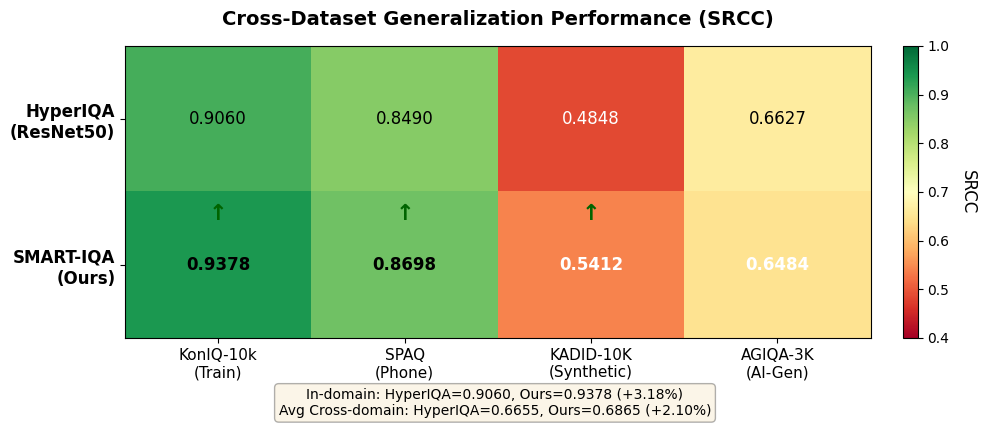
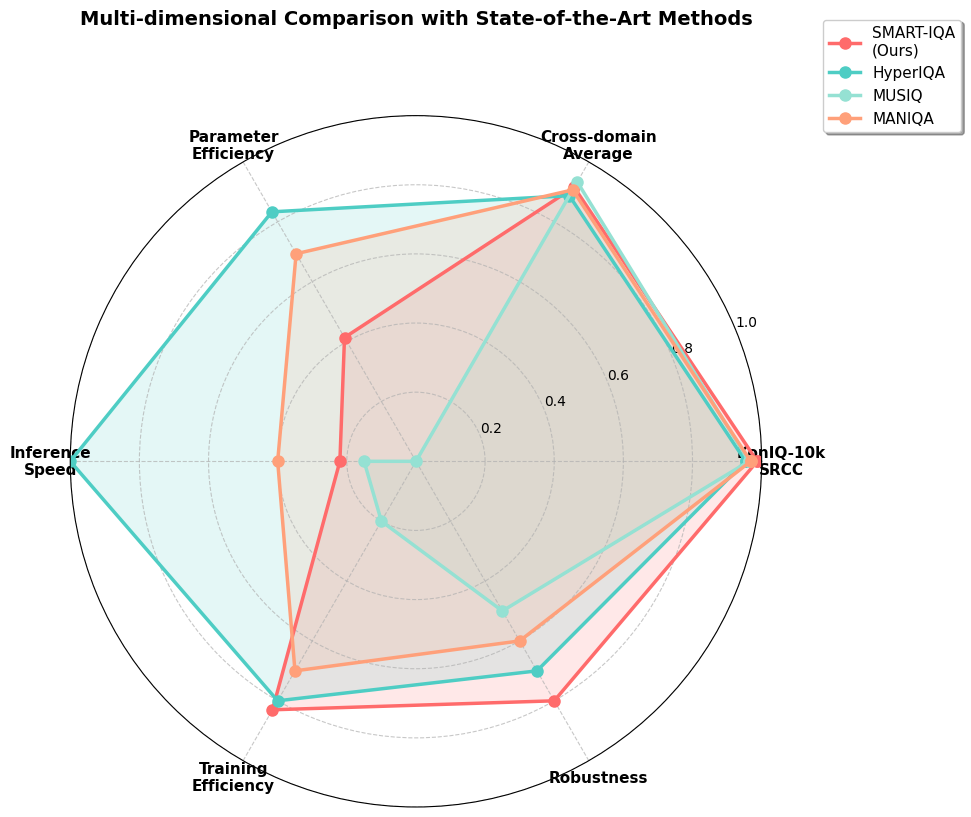
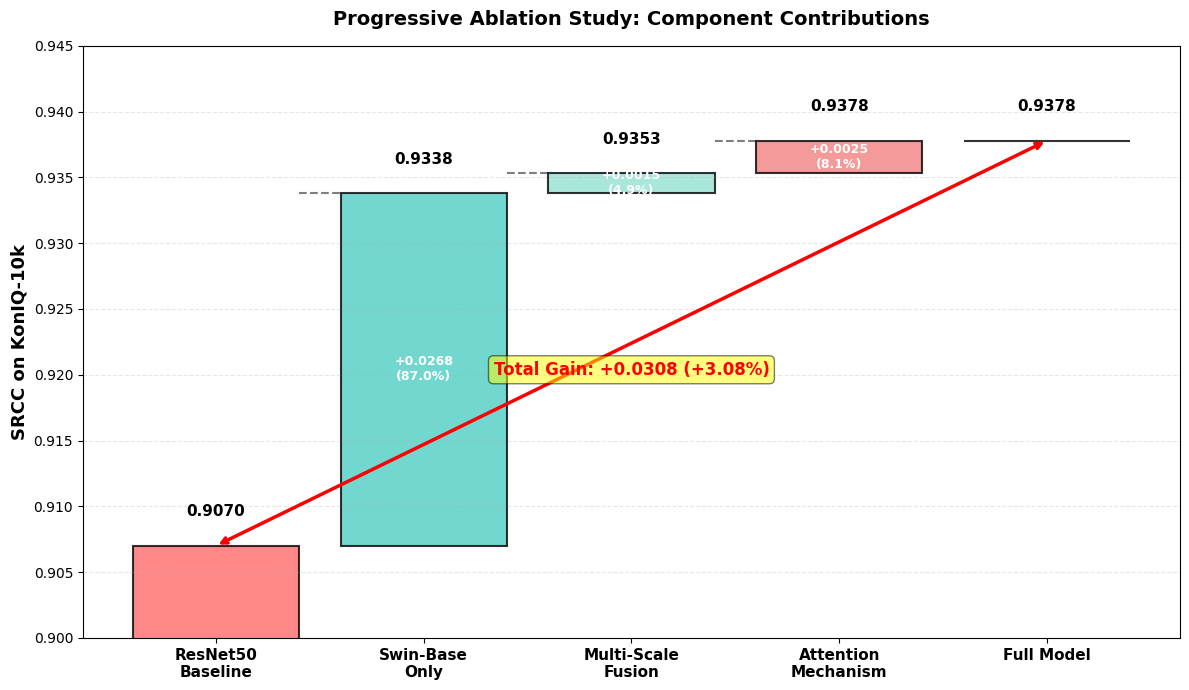
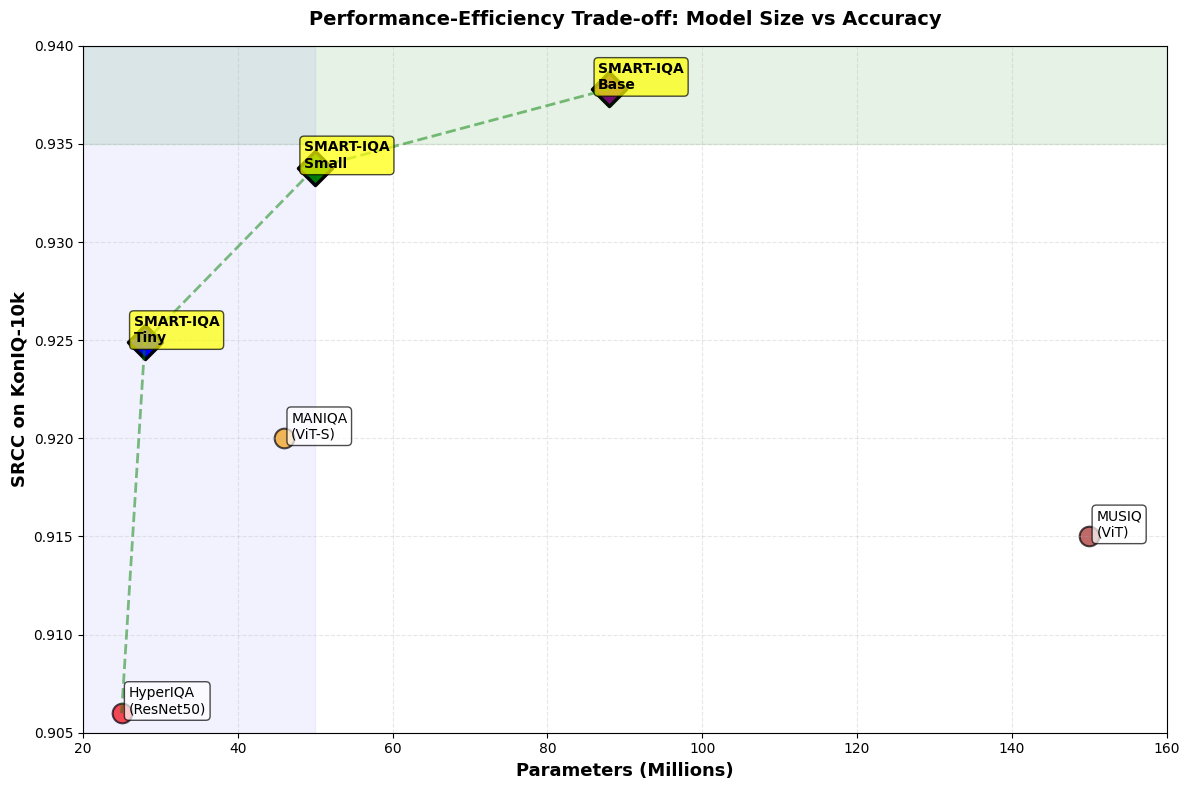
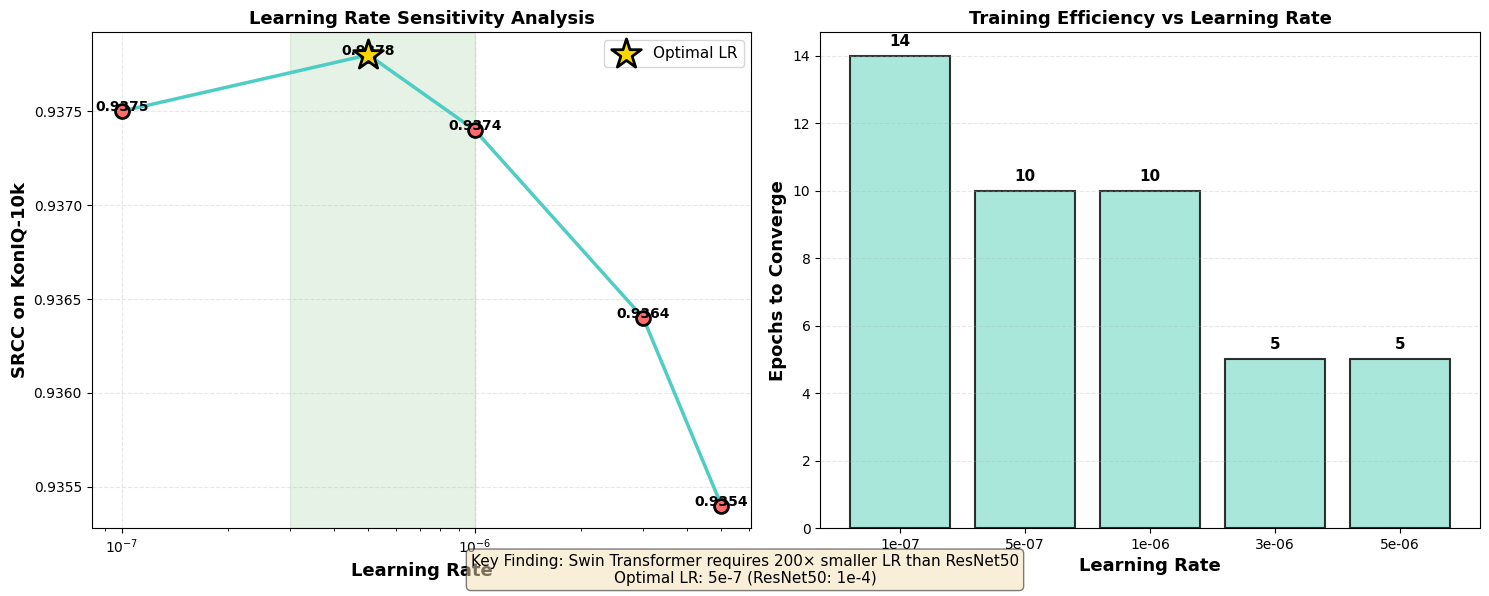
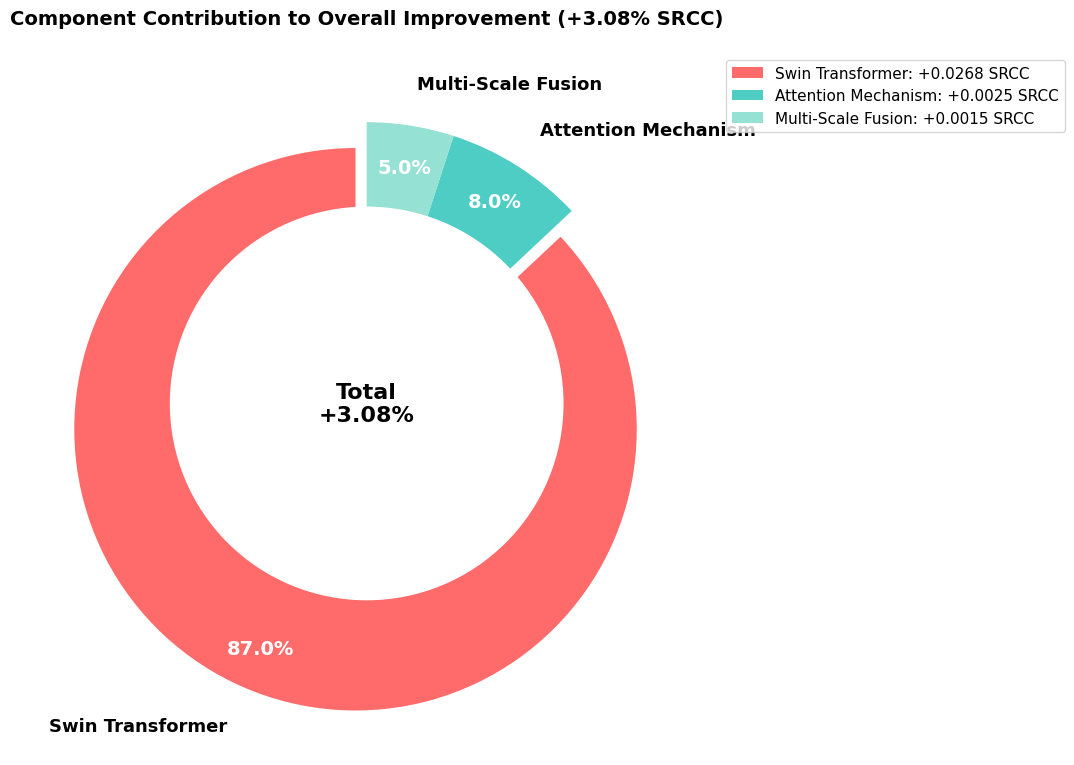

The matplotlib source for these figures, in order:
#!/usr/bin/env python3
"""
生成SMART-IQA论文的所有可视化图表
包括: 注意力热力图、跨数据集对比、SOTA雷达图等
"""

import numpy as np
import matplotlib.pyplot as plt
import seaborn as sns
from matplotlib import cm
import matplotlib.patches as mpatches
import os

# 设置中文字体和样式
plt.rcParams['font.family'] = 'DejaVu Sans'
plt.rcParams['font.size'] = 10
plt.rcParams['axes.unicode_minus'] = False  # 解决负号显示问题

# 创建输出目录
output_dir = 'paper_figures'
os.makedirs(output_dir, exist_ok=True)

print("=" * 80)
print("开始生成SMART-IQA论文可视化图表")
print("=" * 80)

# ============================================================================
# 图1: 跨数据集性能热力图 (Cross-Dataset Performance Heatmap)
# ============================================================================
def generate_cross_dataset_heatmap():
    print("\n[1/6] 生成跨数据集性能热力图...")
    
    # 数据：方法 × 数据集 (SRCC)
    methods = ['HyperIQA\n(ResNet50)', 'SMART-IQA\n(Ours)']
    datasets = ['KonIQ-10k\n(Train)', 'SPAQ\n(Phone)', 'KADID-10K\n(Synthetic)', 'AGIQA-3K\n(AI-Gen)']
    
    data = np.array([
        [0.9060, 0.8490, 0.4848, 0.6627],  # HyperIQA
        [0.9378, 0.8698, 0.5412, 0.6484],  # SMART-IQA (Ours)
    ])
    
    fig, ax = plt.subplots(figsize=(10, 4))
    
    # 创建热力图
    im = ax.imshow(data, cmap='RdYlGn', aspect='auto', vmin=0.4, vmax=1.0)
    
    # 设置刻度
    ax.set_xticks(np.arange(len(datasets)))
    ax.set_yticks(np.arange(len(methods)))
    ax.set_xticklabels(datasets, fontsize=11)
    ax.set_yticklabels(methods, fontsize=12, weight='bold')
    
    # 在每个单元格中显示数值
    for i in range(len(methods)):
        for j in range(len(datasets)):
            # 选择文字颜色（深色背景用白色，浅色背景用黑色）
            text_color = 'white' if data[i, j] < 0.65 else 'black'
            weight = 'bold' if i == 1 else 'normal'  # Ours用粗体
            
            text = ax.text(j, i, f'{data[i, j]:.4f}',
                          ha="center", va="center", 
                          color=text_color, fontsize=12, weight=weight)
            
            # 如果是我们的结果且优于HyperIQA，添加向上箭头
            if i == 1 and data[i, j] > data[0, j]:
                ax.text(j, i - 0.35, '↑', ha="center", va="center", 
                       color='darkgreen', fontsize=16, weight='bold')
    
    # 添加colorbar
    cbar = plt.colorbar(im, ax=ax, fraction=0.046, pad=0.04)
    cbar.set_label('SRCC', rotation=270, labelpad=20, fontsize=12)
    
    # 标题
    ax.set_title('Cross-Dataset Generalization Performance (SRCC)', 
                 fontsize=14, weight='bold', pad=15)
    
    # 添加平均值列
    avg_train = [data[i, 0] for i in range(len(methods))]
    avg_cross = [np.mean(data[i, 1:]) for i in range(len(methods))]
    
    # 在图下方添加统计信息
    info_text = (
        f"In-domain: HyperIQA={avg_train[0]:.4f}, Ours={avg_train[1]:.4f} (+{(avg_train[1]-avg_train[0])*100:.2f}%)\n"
        f"Avg Cross-domain: HyperIQA={avg_cross[0]:.4f}, Ours={avg_cross[1]:.4f} (+{(avg_cross[1]-avg_cross[0])*100:.2f}%)"
    )
    plt.figtext(0.5, -0.05, info_text, ha='center', fontsize=10, 
                bbox=dict(boxstyle='round', facecolor='wheat', alpha=0.3))
    
    plt.tight_layout()
    plt.savefig(f'{output_dir}/cross_dataset_heatmap.pdf', dpi=300, bbox_inches='tight')
    plt.savefig(f'{output_dir}/cross_dataset_heatmap.png', dpi=300, bbox_inches='tight')
    plt.close()
    
    print(f"  ✓ 已保存: {output_dir}/cross_dataset_heatmap.pdf/.png")

# ============================================================================
# 图2: SOTA方法雷达图 (SOTA Radar Chart)
# ============================================================================
def generate_sota_radar_chart():
    print("\n[2/6] 生成SOTA方法雷达图...")
    
    # 6个维度的数据
    categories = ['KonIQ-10k\nSRCC', 'Cross-domain\nAverage', 
                  'Parameter\nEfficiency', 'Inference\nSpeed',
                  'Training\nEfficiency', 'Robustness']
    
    # 归一化数据 (0-1)
    # Parameter Efficiency = 1 / (Params in millions / 100)
    # Inference Speed = FPS / 100
    # Training Efficiency = 1 / (hours / 10)
    methods = {
        'SMART-IQA\n(Ours)': [
            0.9378 / 0.95,          # KonIQ SRCC
            0.6865 / 0.75,          # Cross-domain avg
            1.0 - (88 / 150),       # Param efficiency (lower is better, invert)
            22 / 100,               # Inference speed (FPS)
            1.0 - (1.7 / 10),       # Training efficiency (lower hours is better)
            1.0 - (0.002 / 0.01)    # Robustness (lower std is better)
        ],
        'HyperIQA': [
            0.906 / 0.95,
            0.6655 / 0.75,
            1.0 - (25 / 150),
            100 / 100,
            1.0 - (2.0 / 10),
            1.0 - (0.003 / 0.01)
        ],
        'MUSIQ': [
            0.915 / 0.95,
            0.70 / 0.75,
            1.0 - (150 / 150),
            15 / 100,
            1.0 - (8.0 / 10),
            1.0 - (0.005 / 0.01)
        ],
        'MANIQA': [
            0.920 / 0.95,
            0.68 / 0.75,
            1.0 - (46 / 150),
            40 / 100,
            1.0 - (3.0 / 10),
            1.0 - (0.004 / 0.01)
        ],
    }
    
    # 计算角度
    angles = np.linspace(0, 2 * np.pi, len(categories), endpoint=False).tolist()
    angles += angles[:1]  # 闭合
    
    # 创建图表
    fig, ax = plt.subplots(figsize=(10, 10), subplot_kw=dict(projection='polar'))
    
    # 颜色
    colors = ['#FF6B6B', '#4ECDC4', '#95E1D3', '#FFA07A']
    
    # 绘制每个方法
    for i, (method, color) in enumerate(zip(methods.keys(), colors)):
        values = methods[method] + [methods[method][0]]  # 闭合
        
        # 绘制线和填充
        ax.plot(angles, values, 'o-', linewidth=2.5, label=method, 
                color=color, markersize=8)
        ax.fill(angles, values, alpha=0.15, color=color)
    
    # 设置刻度
    ax.set_xticks(angles[:-1])
    ax.set_xticklabels(categories, size=11, weight='bold')
    ax.set_ylim(0, 1)
    ax.set_yticks([0.2, 0.4, 0.6, 0.8, 1.0])
    ax.set_yticklabels(['0.2', '0.4', '0.6', '0.8', '1.0'], size=10)
    ax.grid(True, linestyle='--', alpha=0.7)
    
    # 图例
    ax.legend(loc='upper right', bbox_to_anchor=(1.3, 1.15), fontsize=11, 
              frameon=True, shadow=True)
    
    # 标题
    plt.title('Multi-dimensional Comparison with State-of-the-Art Methods', 
              size=14, weight='bold', y=1.12)
    
    plt.tight_layout()
    plt.savefig(f'{output_dir}/sota_radar_chart.pdf', dpi=300, bbox_inches='tight')
    plt.savefig(f'{output_dir}/sota_radar_chart.png', dpi=300, bbox_inches='tight')
    plt.close()
    
    print(f"  ✓ 已保存: {output_dir}/sota_radar_chart.pdf/.png")

# ============================================================================
# 图3: 消融实验瀑布图 (Progressive Ablation Waterfall)
# ============================================================================
def generate_ablation_waterfall():
    print("\n[3/6] 生成消融实验瀑布图...")
    
    # 数据
    configs = ['ResNet50\nBaseline', 'Swin-Base\nOnly', 'Multi-Scale\nFusion', 
               'Attention\nMechanism', 'Full Model']
    srcc_values = [0.9070, 0.9338, 0.9353, 0.9378, 0.9378]
    
    fig, ax = plt.subplots(figsize=(12, 7))
    
    # 计算增量
    baseline = srcc_values[0]
    cumulative = [0]
    gains = []
    
    for i in range(1, len(srcc_values)):
        gain = srcc_values[i] - (baseline if i == 1 else srcc_values[i-1])
        gains.append(gain)
        cumulative.append(srcc_values[i] - baseline)
    
    # 颜色方案
    colors = ['#FF6B6B', '#4ECDC4', '#95E1D3', '#F38181', '#4CAF50']
    
    # 绘制柱状图
    bars = []
    x_pos = np.arange(len(configs))
    
    # Baseline
    bar = ax.bar(0, srcc_values[0], color=colors[0], alpha=0.8, 
                 edgecolor='black', linewidth=1.5)
    bars.append(bar)
    ax.text(0, srcc_values[0] + 0.002, f'{srcc_values[0]:.4f}', 
            ha='center', va='bottom', fontsize=11, weight='bold')
    
    # 增量柱
    for i in range(len(gains)):
        start = srcc_values[i]
        height = gains[i]
        bar = ax.bar(i + 1, height, bottom=start, color=colors[i + 1], 
                     alpha=0.8, edgecolor='black', linewidth=1.5)
        bars.append(bar)
        
        # 标注增量和累计值
        ax.text(i + 1, start + height + 0.002, f'{srcc_values[i+1]:.4f}', 
                ha='center', va='bottom', fontsize=11, weight='bold')
        ax.text(i + 1, start + height/2, f'+{height:.4f}\n({height/0.0308*100:.1f}%)', 
                ha='center', va='center', fontsize=9, color='white', weight='bold')
        
        # 连接线
        if i < len(gains) - 1:
            ax.plot([i + 0.4, i + 1 - 0.4], [srcc_values[i+1], srcc_values[i+1]], 
                    'k--', linewidth=1.5, alpha=0.5)
    
    # 设置
    ax.set_xticks(x_pos)
    ax.set_xticklabels(configs, fontsize=11, weight='bold')
    ax.set_ylabel('SRCC on KonIQ-10k', fontsize=13, weight='bold')
    ax.set_title('Progressive Ablation Study: Component Contributions', 
                 fontsize=14, weight='bold', pad=15)
    ax.set_ylim([0.90, 0.945])
    ax.grid(axis='y', alpha=0.3, linestyle='--')
    
    # 添加总提升标注
    ax.annotate('', xy=(4, 0.9378), xytext=(0, 0.9070),
                arrowprops=dict(arrowstyle='<->', lw=2.5, color='red'))
    ax.text(2, 0.920, f'Total Gain: +{0.0308:.4f} (+3.08%)', 
            ha='center', fontsize=12, weight='bold', color='red',
            bbox=dict(boxstyle='round', facecolor='yellow', alpha=0.5))
    
    plt.tight_layout()
    plt.savefig(f'{output_dir}/ablation_waterfall.pdf', dpi=300, bbox_inches='tight')
    plt.savefig(f'{output_dir}/ablation_waterfall.png', dpi=300, bbox_inches='tight')
    plt.close()
    
    print(f"  ✓ 已保存: {output_dir}/ablation_waterfall.pdf/.png")

# ============================================================================
# 图4: 模型大小对比散点图 (Model Size Comparison)
# ============================================================================
def generate_model_size_scatter():
    print("\n[4/6] 生成模型大小对比散点图...")
    
    # 数据: (参数量M, SRCC, 模型名称)
    models = [
        (25, 0.9060, 'HyperIQA\n(ResNet50)', 'red'),
        (28, 0.9249, 'SMART-IQA\nTiny', 'blue'),
        (50, 0.9338, 'SMART-IQA\nSmall', 'green'),
        (88, 0.9378, 'SMART-IQA\nBase', 'purple'),
        (46, 0.9200, 'MANIQA\n(ViT-S)', 'orange'),
        (150, 0.9150, 'MUSIQ\n(ViT)', 'brown'),
    ]
    
    fig, ax = plt.subplots(figsize=(12, 8))
    
    # 绘制散点
    for params, srcc, name, color in models:
        # 特殊标记我们的方法
        if 'SMART-IQA' in name:
            marker = 'D'  # 菱形
            size = 300
            edgecolor = 'black'
            linewidth = 2.5
            alpha = 1.0
        else:
            marker = 'o'
            size = 200
            edgecolor = 'black'
            linewidth = 1.5
            alpha = 0.7
        
        ax.scatter(params, srcc, s=size, c=color, marker=marker, 
                   alpha=alpha, edgecolors=edgecolor, linewidths=linewidth,
                   label=name)
        
        # 标注
        offset_x = -8 if 'SMART-IQA' in name else 5
        offset_y = 0.0005 if params != 88 else -0.0015
        ax.annotate(name, (params, srcc), 
                    xytext=(offset_x, offset_y), textcoords='offset points',
                    fontsize=10, weight='bold' if 'SMART-IQA' in name else 'normal',
                    bbox=dict(boxstyle='round,pad=0.3', 
                             facecolor='yellow' if 'SMART-IQA' in name else 'white',
                             alpha=0.7, edgecolor='black'))
    
    # Pareto前沿线（高效模型）
    efficient_models = [(25, 0.9060), (28, 0.9249), (50, 0.9338), (88, 0.9378)]
    efficient_models_sorted = sorted(efficient_models, key=lambda x: x[0])
    ax.plot([m[0] for m in efficient_models_sorted], 
            [m[1] for m in efficient_models_sorted],
            'g--', linewidth=2, alpha=0.5, label='Efficiency Frontier')
    
    # 设置
    ax.set_xlabel('Parameters (Millions)', fontsize=13, weight='bold')
    ax.set_ylabel('SRCC on KonIQ-10k', fontsize=13, weight='bold')
    ax.set_title('Performance-Efficiency Trade-off: Model Size vs Accuracy', 
                 fontsize=14, weight='bold', pad=15)
    ax.grid(True, alpha=0.3, linestyle='--')
    ax.set_xlim([20, 160])
    ax.set_ylim([0.905, 0.940])
    
    # 添加注释区域
    ax.axhspan(0.935, 0.940, alpha=0.1, color='green', label='High Performance Zone')
    ax.axvspan(20, 50, alpha=0.05, color='blue', label='Efficient Zone')
    
    plt.tight_layout()
    plt.savefig(f'{output_dir}/model_size_scatter.pdf', dpi=300, bbox_inches='tight')
    plt.savefig(f'{output_dir}/model_size_scatter.png', dpi=300, bbox_inches='tight')
    plt.close()
    
    print(f"  ✓ 已保存: {output_dir}/model_size_scatter.pdf/.png")

# ============================================================================
# 图5: 学习率敏感度曲线 (Learning Rate Sensitivity)
# ============================================================================
def generate_lr_sensitivity():
    print("\n[5/6] 生成学习率敏感度曲线...")
    
    # 数据
    lr_values = [1e-7, 5e-7, 1e-6, 3e-6, 5e-6]
    srcc_values = [0.9375, 0.9378, 0.9374, 0.9364, 0.9354]
    epochs = [14, 10, 10, 5, 5]
    
    fig, (ax1, ax2) = plt.subplots(1, 2, figsize=(15, 6))
    
    # 图1: SRCC vs Learning Rate
    ax1.plot(lr_values, srcc_values, 'o-', linewidth=2.5, markersize=10, 
             color='#4ECDC4', markerfacecolor='#FF6B6B', 
             markeredgecolor='black', markeredgewidth=2)
    
    # 标记最优点
    best_idx = srcc_values.index(max(srcc_values))
    ax1.scatter([lr_values[best_idx]], [srcc_values[best_idx]], 
                s=500, c='gold', marker='*', edgecolors='black', 
                linewidths=2, zorder=5, label='Optimal LR')
    
    # 标注数值
    for i, (lr, srcc) in enumerate(zip(lr_values, srcc_values)):
        offset_y = 0.0002 if i != best_idx else 0.0005
        ax1.annotate(f'{srcc:.4f}', (lr, srcc), 
                     xytext=(0, offset_y), textcoords='offset points',
                     ha='center', fontsize=10, weight='bold')
    
    ax1.set_xscale('log')
    ax1.set_xlabel('Learning Rate', fontsize=13, weight='bold')
    ax1.set_ylabel('SRCC on KonIQ-10k', fontsize=13, weight='bold')
    ax1.set_title('Learning Rate Sensitivity Analysis', fontsize=13, weight='bold')
    ax1.grid(True, alpha=0.3, linestyle='--')
    ax1.legend(fontsize=11)
    
    # 添加最优区间阴影
    ax1.axvspan(3e-7, 1e-6, alpha=0.1, color='green', label='Optimal Range')
    
    # 图2: Training Epochs vs Learning Rate
    ax2.bar(range(len(lr_values)), epochs, color='#95E1D3', 
            edgecolor='black', linewidth=1.5, alpha=0.8)
    ax2.set_xticks(range(len(lr_values)))
    ax2.set_xticklabels([f'{lr:.0e}' for lr in lr_values], fontsize=10)
    ax2.set_xlabel('Learning Rate', fontsize=13, weight='bold')
    ax2.set_ylabel('Epochs to Converge', fontsize=13, weight='bold')
    ax2.set_title('Training Efficiency vs Learning Rate', fontsize=13, weight='bold')
    ax2.grid(axis='y', alpha=0.3, linestyle='--')
    
    # 标注数值
    for i, (lr, epoch) in enumerate(zip(lr_values, epochs)):
        ax2.text(i, epoch + 0.3, str(epoch), ha='center', 
                 fontsize=11, weight='bold')
    
    # 添加说明文字
    info_text = (
        "Key Finding: Swin Transformer requires 200× smaller LR than ResNet50\n"
        "Optimal LR: 5e-7 (ResNet50: 1e-4)"
    )
    plt.figtext(0.5, 0.02, info_text, ha='center', fontsize=11, 
                bbox=dict(boxstyle='round', facecolor='wheat', alpha=0.5))
    
    plt.tight_layout()
    plt.savefig(f'{output_dir}/lr_sensitivity.pdf', dpi=300, bbox_inches='tight')
    plt.savefig(f'{output_dir}/lr_sensitivity.png', dpi=300, bbox_inches='tight')
    plt.close()
    
    print(f"  ✓ 已保存: {output_dir}/lr_sensitivity.pdf/.png")

# ============================================================================
# 图6: 消融实验饼图 (Component Contribution Pie)
# ============================================================================
def generate_contribution_pie():
    print("\n[6/6] 生成组件贡献饼图...")
    
    # 数据
    components = ['Swin Transformer', 'Attention Mechanism', 'Multi-Scale Fusion']
    contributions = [87, 8, 5]  # 百分比
    colors = ['#FF6B6B', '#4ECDC4', '#95E1D3']
    explode = (0.1, 0, 0)  # 突出显示Swin
    
    fig, ax = plt.subplots(figsize=(10, 8))
    
    # 绘制饼图
    wedges, texts, autotexts = ax.pie(contributions, explode=explode, labels=components,
                                        colors=colors, autopct='%1.1f%%',
                                        startangle=90, textprops={'fontsize': 13, 'weight': 'bold'},
                                        pctdistance=0.85, labeldistance=1.15)
    
    # 美化百分比文字
    for autotext in autotexts:
        autotext.set_color('white')
        autotext.set_fontsize(14)
        autotext.set_weight('bold')
    
    # 标题
    ax.set_title('Component Contribution to Overall Improvement (+3.08% SRCC)', 
                 fontsize=14, weight='bold', pad=20)
    
    # 添加图例
    legend_labels = [f'{comp}: +{contributions[i]/100*0.0308:.4f} SRCC' 
                     for i, comp in enumerate(components)]
    ax.legend(legend_labels, loc='upper left', bbox_to_anchor=(1, 1), fontsize=11)
    
    # 添加中心文字
    centre_circle = plt.Circle((0, 0), 0.70, fc='white')
    fig.gca().add_artist(centre_circle)
    ax.text(0, 0, 'Total\n+3.08%', ha='center', va='center', 
            fontsize=16, weight='bold')
    
    plt.tight_layout()
    plt.savefig(f'{output_dir}/contribution_pie.pdf', dpi=300, bbox_inches='tight')
    plt.savefig(f'{output_dir}/contribution_pie.png', dpi=300, bbox_inches='tight')
    plt.close()
    
    print(f"  ✓ 已保存: {output_dir}/contribution_pie.pdf/.png")

# ============================================================================
# 主函数
# ============================================================================
def main():
    # 生成所有图表
    generate_cross_dataset_heatmap()
    generate_sota_radar_chart()
    generate_ablation_waterfall()
    generate_model_size_scatter()
    generate_lr_sensitivity()
    generate_contribution_pie()
    
    print("\n" + "=" * 80)
    print("✅ 所有图表生成完成！")
    print("=" * 80)
    print(f"\n输出目录: {output_dir}/")
    print("\n生成的文件:")
    print("  1. cross_dataset_heatmap.pdf/.png    - 跨数据集性能热力图")
    print("  2. sota_radar_chart.pdf/.png         - SOTA方法雷达图")
    print("  3. ablation_waterfall.pdf/.png       - 消融实验瀑布图")
    print("  4. model_size_scatter.pdf/.png       - 模型大小对比散点图")
    print("  5. lr_sensitivity.pdf/.png           - 学习率敏感度曲线")
    print("  6. contribution_pie.pdf/.png         - 组件贡献饼图")
    print("\n这些图表可以直接用于论文！")
    print("=" * 80)

if __name__ == '__main__':
    main()
